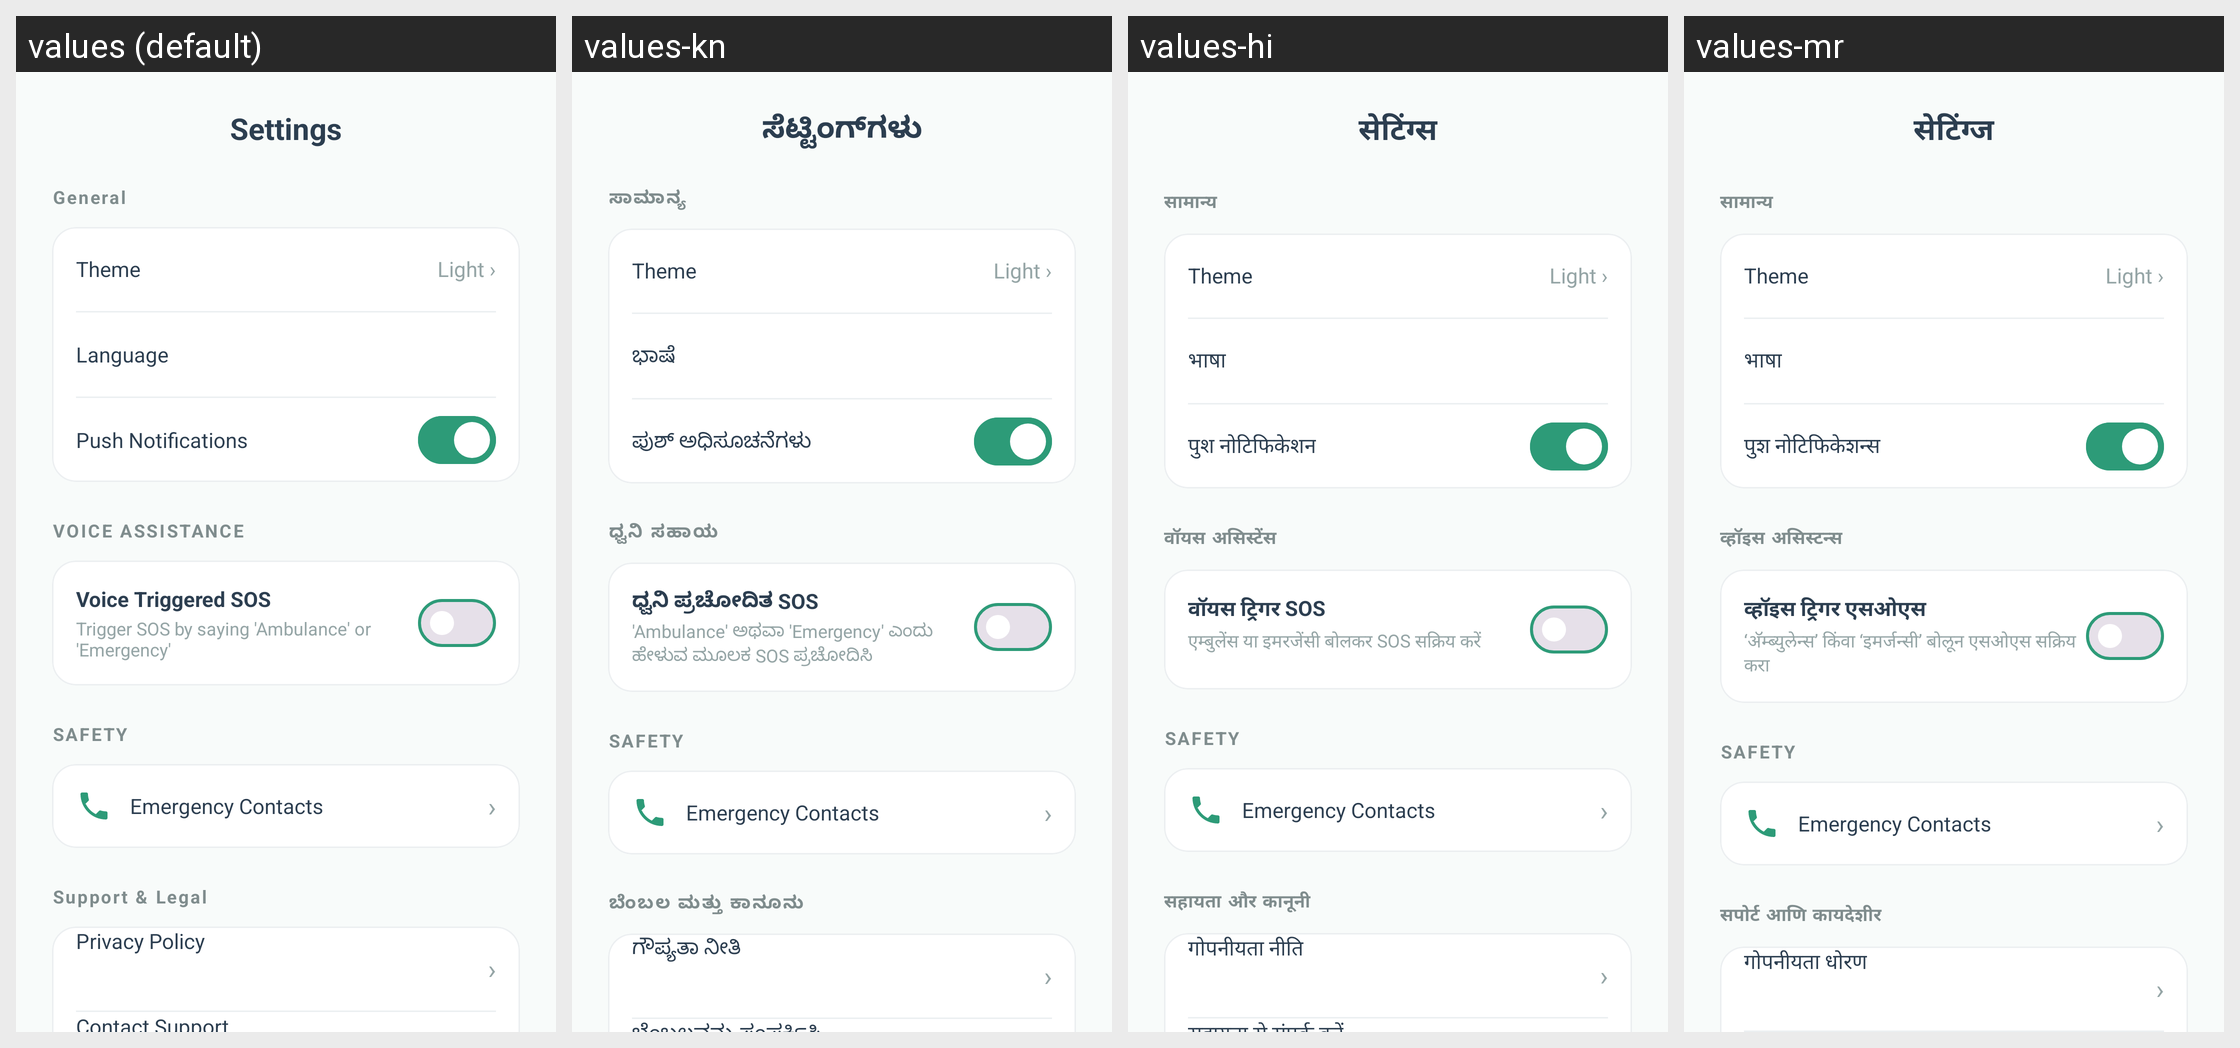

Translations of the strings shown on this Android screen, per locale in the grid:
Android screen res/layout/fragment_senior_settings.xml rendered under 4 locales, left to right: values (default), values-kn, values-hi, values-mr. Device: Nexus 5 (rendered at 1080×1920; each locale shown at half size, 540×960, under a caption strip naming it); theme Theme.Gycss2.
Strings drawn on this screen, with the default value and each locale's value (text and hints the layout hard-codes, and strings that could not be matched under every locale, appear in the picture but are not listed):

settings_title
  values: Settings
  values-kn: ಸೆಟ್ಟಿಂಗ್‌ಗಳು
  values-hi: सेटिंग्स
  values-mr: सेटिंग्ज

general_section
  values: General
  values-kn: ಸಾಮಾನ್ಯ
  values-hi: सामान्य
  values-mr: सामान्य

language_label
  values: Language
  values-kn: ಭಾಷೆ
  values-hi: भाषा
  values-mr: भाषा

push_notifications
  values: Push Notifications
  values-kn: ಪುಶ್ ಅಧಿಸೂಚನೆಗಳು
  values-hi: पुश नोटिफिकेशन
  values-mr: पुश नोटिफिकेशन्स

voice_assistance_section
  values: VOICE ASSISTANCE
  values-kn: ಧ್ವನಿ ಸಹಾಯ
  values-hi: वॉयस असिस्टेंस
  values-mr: व्हॉइस असिस्टन्स

voice_sos_title
  values: Voice Triggered SOS
  values-kn: ಧ್ವನಿ ಪ್ರಚೋದಿತ SOS
  values-hi: वॉयस ट्रिगर SOS
  values-mr: व्हॉइस ट्रिगर एसओएस

voice_sos_desc
  values: Trigger SOS by saying 'Ambulance' or 'Emergency'
  values-kn: 'Ambulance' ಅಥವಾ 'Emergency' ಎಂದು ಹೇಳುವ ಮೂಲಕ SOS ಪ್ರಚೋದಿಸಿ
  values-hi: एम्बुलेंस या इमरजेंसी बोलकर SOS सक्रिय करें
  values-mr: ‘अ‍ॅम्ब्युलेन्स’ किंवा ‘इमर्जन्सी’ बोलून एसओएस सक्रिय करा

support_legal_section
  values: Support & Legal
  values-kn: ಬೆಂಬಲ ಮತ್ತು ಕಾನೂನು
  values-hi: सहायता और कानूनी
  values-mr: सपोर्ट आणि कायदेशीर

privacy_policy
  values: Privacy Policy
  values-kn: ಗೌಪ್ಯತಾ ನೀತಿ
  values-hi: गोपनीयता नीति
  values-mr: गोपनीयता धोरण
